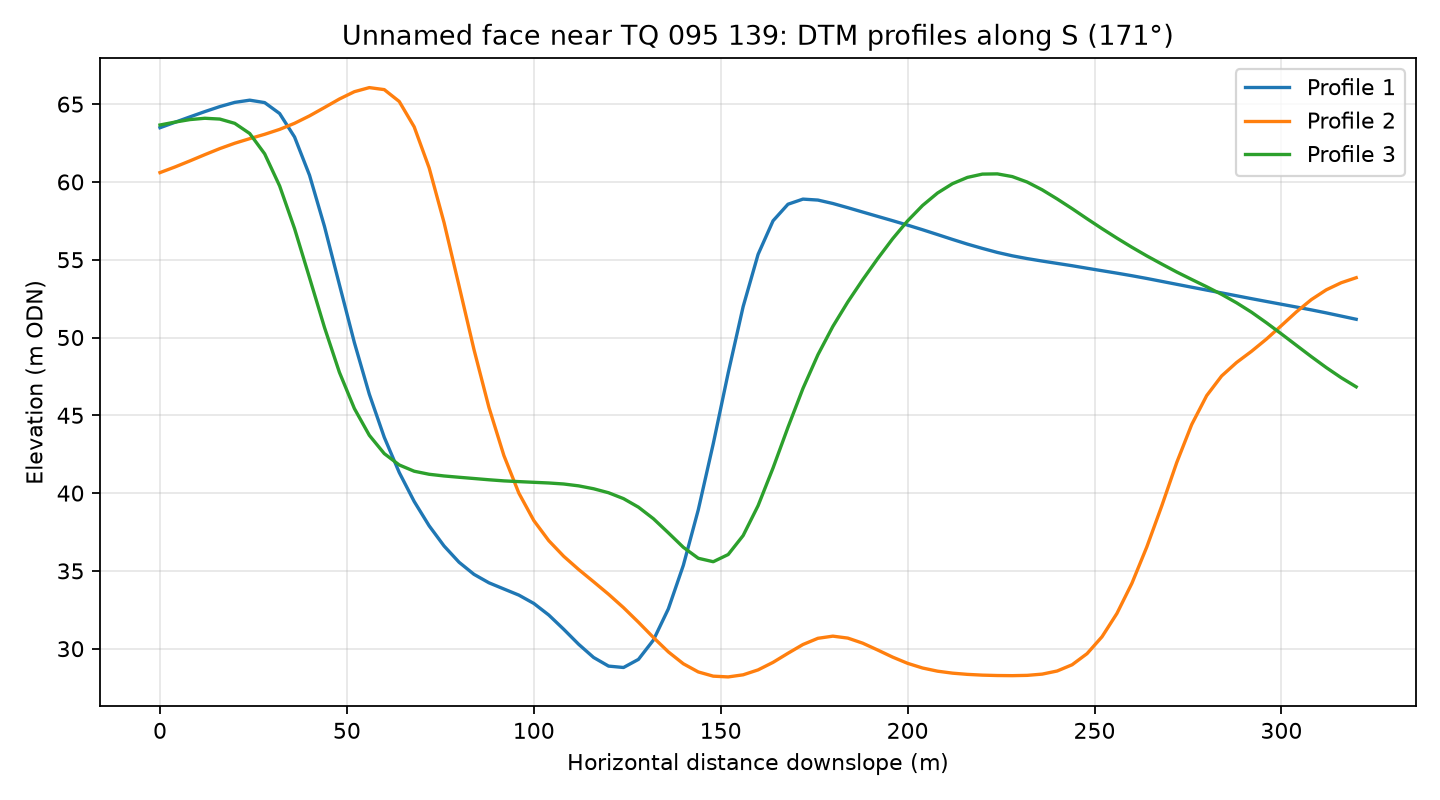

The data file committed next to this chart (first rows):
profile, distance_m, elevation_m
1, 0.0, 63.48
1, 4.0, 63.83
1, 8.0, 64.18
1, 12.0, 64.52
1, 16.0, 64.84
1, 20.0, 65.11
1, 24.0, 65.25
1, 28.0, 65.1
1, 32.0, 64.4
1, 36.0, 62.89
1, 40.0, 60.43
1, 44.0, 57.14
1, 48.0, 53.4
1, 52.0, 49.67
1, 56.0, 46.35
1, 60.0, 43.59
1, 64.0, 41.33
1, 68.0, 39.46
1, 72.0, 37.9
1, 76.0, 36.6
1, 80.0, 35.56
1, 84.0, 34.78
1, 88.0, 34.24
1, 92.0, 33.84
1, 96.0, 33.44
1, 100.0, 32.91
1, 104.0, 32.17
1, 108.0, 31.25
1, 112.0, 30.28
1, 116.0, 29.44
1, 120.0, 28.88
1, 124.0, 28.79
1, 128.0, 29.31
1, 132.0, 30.56
1, 136.0, 32.56
1, 140.0, 35.36
1, 144.0, 38.93
1, 148.0, 43.17
1, 152.0, 47.72
1, 156.0, 51.99
1, 160.0, 55.34
1, 164.0, 57.5
1, 168.0, 58.57
1, 172.0, 58.9
1, 176.0, 58.83
1, 180.0, 58.61
1, 184.0, 58.34
1, 188.0, 58.06
1, 192.0, 57.78
1, 196.0, 57.51
1, 200.0, 57.22
1, 204.0, 56.93
1, 208.0, 56.62
1, 212.0, 56.3
1, 216.0, 56
1, 220.0, 55.73
1, 224.0, 55.47
1, 228.0, 55.25
1, 232.0, 55.07
1, 236.0, 54.91
... 183 more rows
